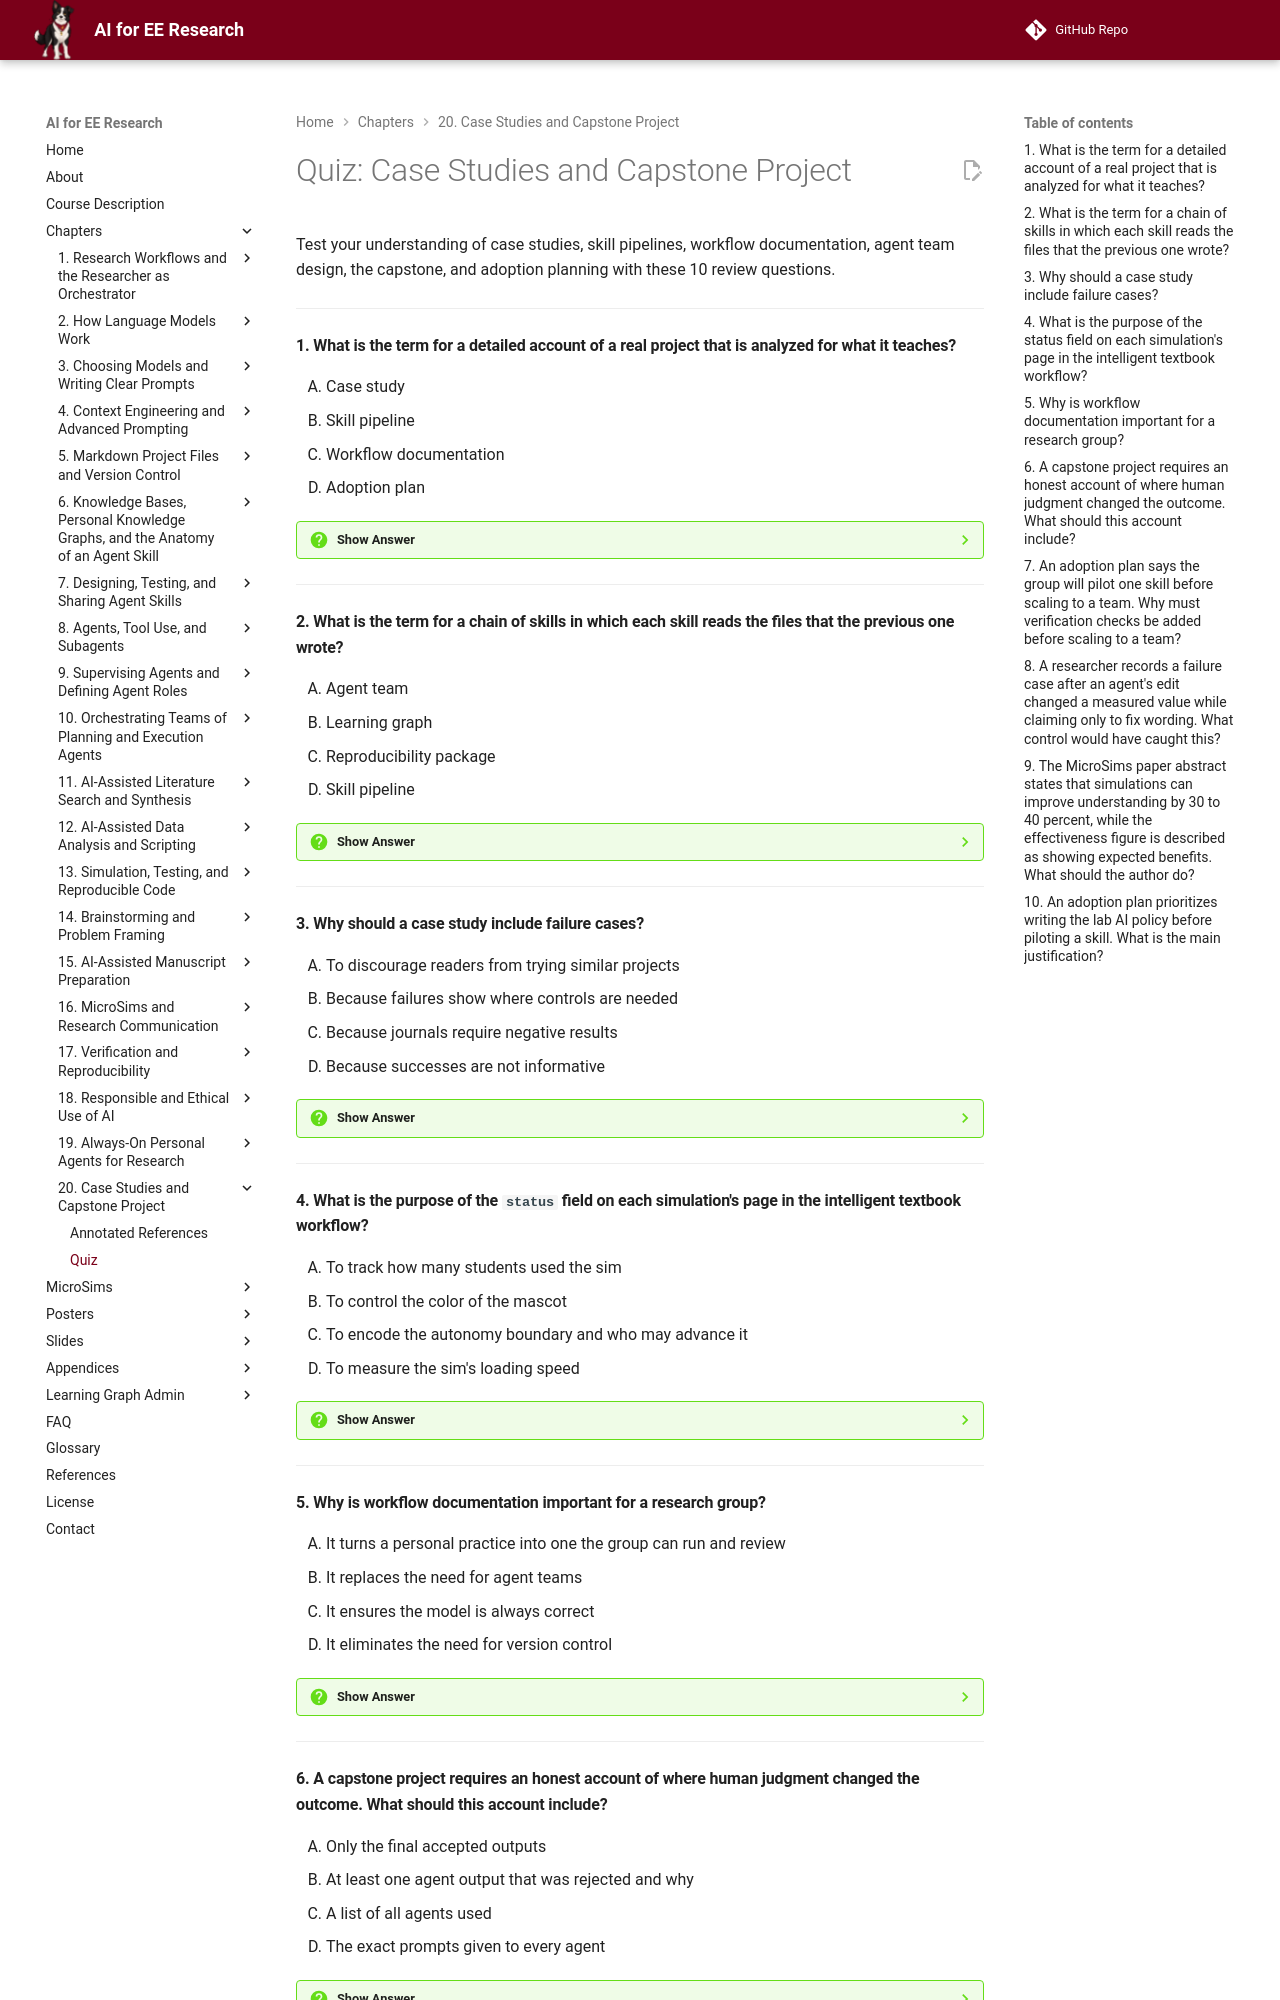

repository: dmccreary/ai-for-ee-research · page: chapters/20-case-studies-capstone/quiz/index.html · generator: mkdocs

# Quiz: Case Studies and Capstone Project

Test your understanding of case studies, skill pipelines, workflow documentation, agent team design, the capstone, and adoption planning with these 10 review questions.

---

#### 1. What is the term for a detailed account of a real project that is analyzed for what it teaches?

<div class="upper-alpha" markdown>
1. Case study
2. Skill pipeline
3. Workflow documentation
4. Adoption plan
</div>

??? question "Show Answer"
    The correct answer is **A**. A case study examines a real project under real conditions, including incomplete specifications, tool failures, and decisions made with partial information. The other terms describe processes or plans, not the analysis of a completed project.

    **Concept Tested:** Case Study

    **See:** ./index.md#learning-from-cases





---

#### 2. What is the term for a chain of skills in which each skill reads the files that the previous one wrote?

<div class="upper-alpha" markdown>
1. Agent team
2. Learning graph
3. Reproducibility package
4. Skill pipeline
</div>

??? question "Show Answer"
    The correct answer is **D**. A skill pipeline passes files from one single-purpose skill to the next, with each stage producing an inspectable output. An agent team performs coordinated work, a learning graph orders concepts, and a reproducibility package lets others rerun results.

    **Concept Tested:** Skill Pipeline

    **See:** ./index.md#case-study-the-intelligent-textbook-project





---

#### 3. Why should a case study include failure cases?

<div class="upper-alpha" markdown>
1. To discourage readers from trying similar projects
2. Because failures show where controls are needed
3. Because journals require negative results
4. Because successes are not informative
</div>

??? question "Show Answer"
    The correct answer is **B**. Failure cases reveal the root causes of problems and the controls that would have caught them. A record with only successes hides where the workflow needs checks and invites the same mistakes.

    **Concept Tested:** Failure Case

    **See:** ./index.md#lessons-learned-and-failure-cases





---

#### 4. What is the purpose of the `status` field on each simulation's page in the intelligent textbook workflow?

<div class="upper-alpha" markdown>
1. To track how many students used the sim
2. To control the color of the mascot
3. To encode the autonomy boundary and who may advance it
4. To measure the sim's loading speed
</div>

??? question "Show Answer"
    The correct answer is **C**. The status field marks whether a sim is scaffolded, built, instrumented, or approved. Agents may set the first three; only the human author sets approved, making the status an autonomy boundary.

    **Concept Tested:** Textbook Workflow

    **See:** ./index.md#case-study-the-intelligent-textbook-project





---

#### 5. Why is workflow documentation important for a research group?

<div class="upper-alpha" markdown>
1. It turns a personal practice into one the group can run and review
2. It replaces the need for agent teams
3. It ensures the model is always correct
4. It eliminates the need for version control
</div>

??? question "Show Answer"
    The correct answer is **A**. A written workflow with stages, inputs, outputs, checks, and tool versions lets others reproduce and review the work. It does not replace teams, guarantee correctness, or remove the need for version control.

    **Concept Tested:** Workflow Documentation

    **See:** ./index.md#documenting-designing-and-sharing





---

#### 6. A capstone project requires an honest account of where human judgment changed the outcome. What should this account include?

<div class="upper-alpha" markdown>
1. Only the final accepted outputs
2. At least one agent output that was rejected and why
3. A list of all agents used
4. The exact prompts given to every agent
</div>

??? question "Show Answer"
    The correct answer is **B**. The capstone explicitly asks for an honest account, including at least one rejected agent output and the reason for rejection. Listing agents or prompts is not the same as documenting judgment.

    **Concept Tested:** Capstone Project

    **See:** ./index.md#the-capstone-project





---
